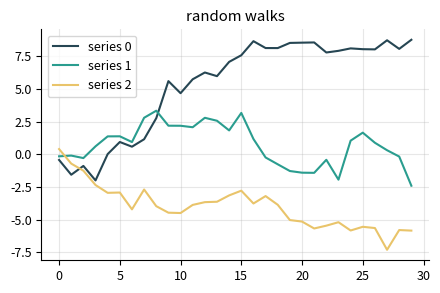
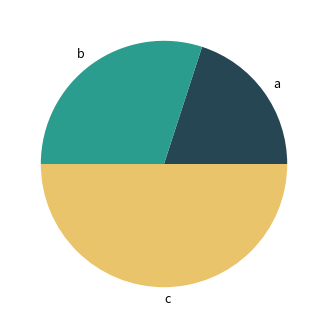

Source code (Python) for these figures, in order:
# A decorator applying a house style (rc_context) to plotting functions, used for three different charts.
import functools
import numpy as np
import matplotlib as mpl
import matplotlib.pyplot as plt

HOUSE = {"axes.spines.top": False, "axes.spines.right": False, "axes.grid": True, "grid.alpha": 0.3,
         "axes.prop_cycle": mpl.cycler(color=["#264653", "#2a9d8f", "#e9c46a", "#e76f51"]), "font.size": 9}


def house_style(func):
    @functools.wraps(func)
    def wrapper(*args, **kwargs):
        with mpl.rc_context(HOUSE):
            return func(*args, **kwargs)
    return wrapper


@house_style
def trend(values, title):
    fig, ax = plt.subplots(figsize=(5, 3))
    for k, v in enumerate(values):
        ax.plot(v, label=f"series {k}")
    ax.set_title(title)
    ax.legend()
    return fig, ax


@house_style
def composition(parts):
    fig, ax = plt.subplots(figsize=(4, 4))
    ax.pie(parts.values(), labels=parts.keys())
    return fig, ax


rng = np.random.default_rng(18)
f1, a1 = trend([rng.normal(0, 1, 30).cumsum() for _ in range(3)], "random walks")
f2, a2 = composition({"a": 2, "b": 3, "c": 5})
f1.savefig("trend.png", dpi=50)
f2.savefig("composition.png", dpi=50)
print(trend.__name__, [l.get_color() for l in a1.lines], a1.spines["top"].get_visible())
print(mpl.rcParams["axes.spines.top"], [w.get_facecolor()[:3] for w in a2.patches][:1])
